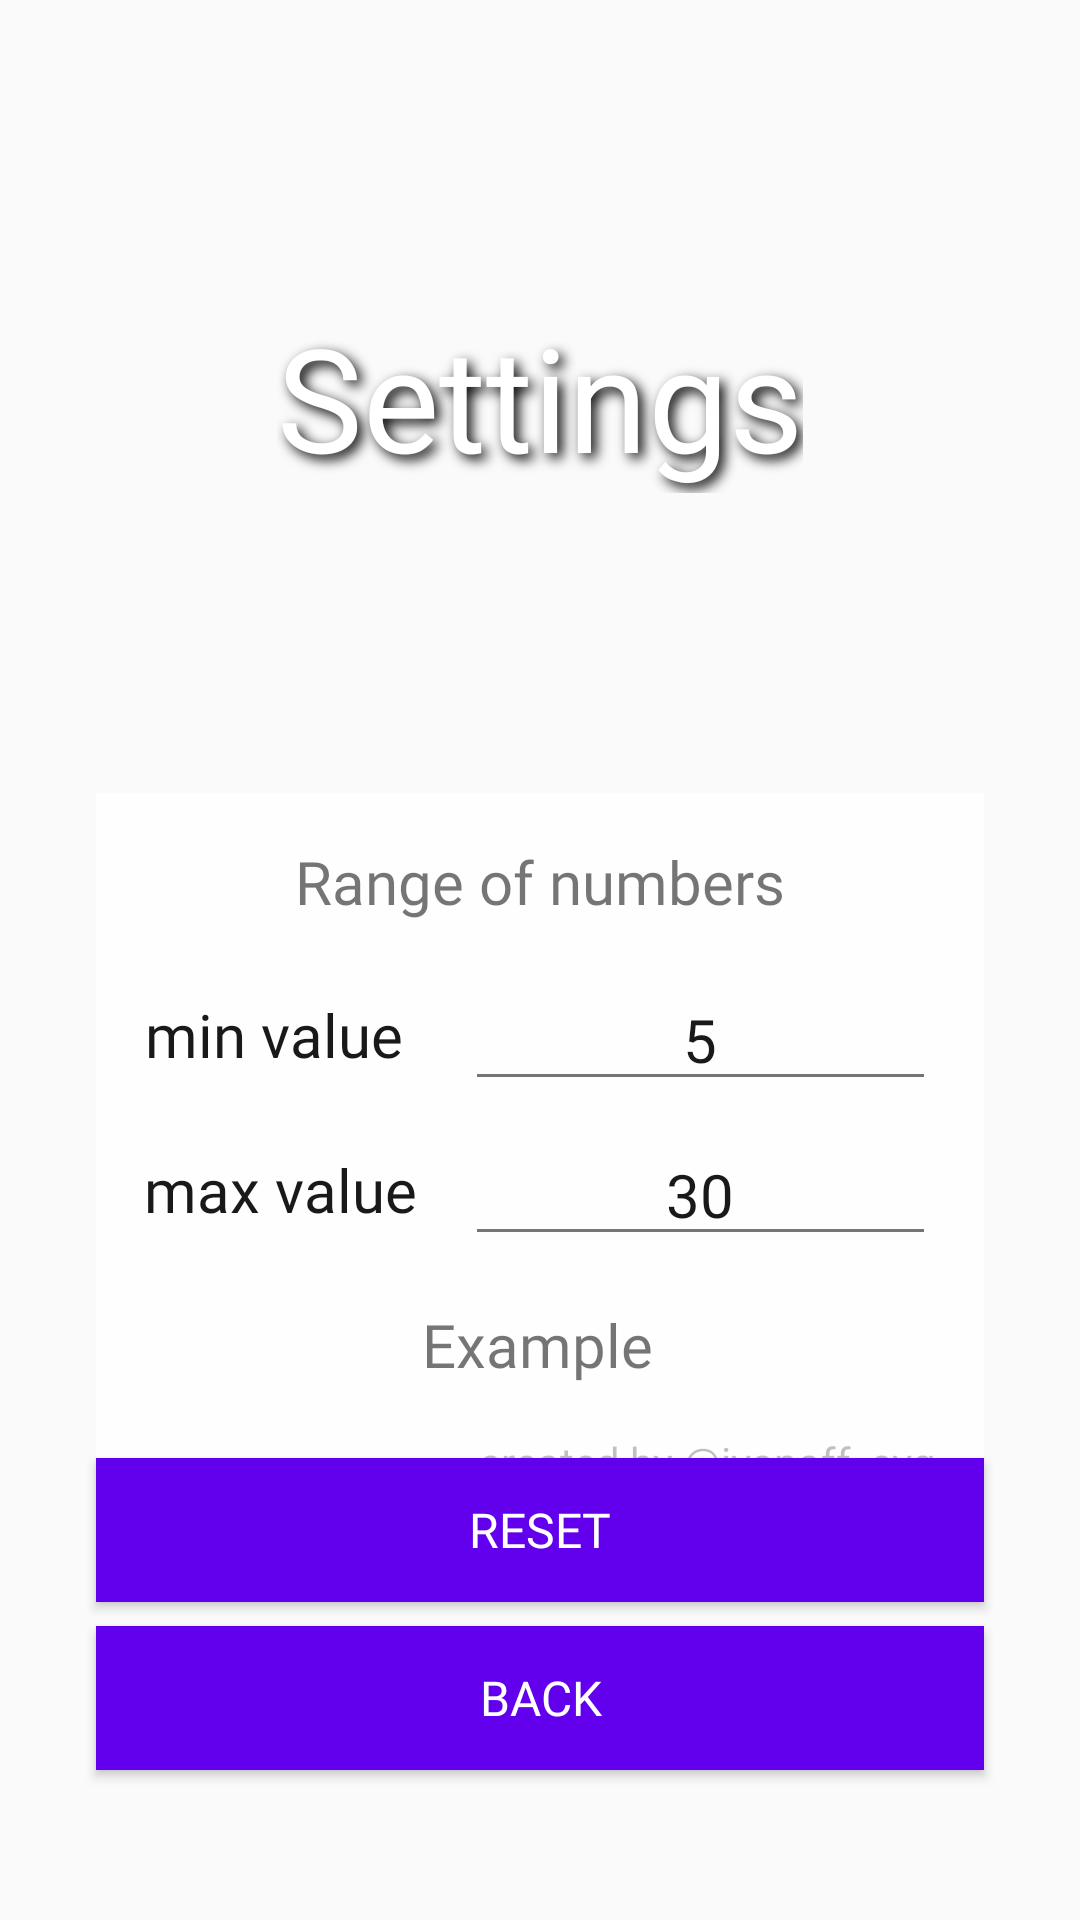

Reconstruct the res/layout file that produces this screen, plus the resources it refers to.
<!-- AndroidManifest.xml: application theme Theme.BrainTrainer -->
<!-- res/layout/activity_settings.xml -->
<?xml version="1.0" encoding="utf-8"?>
<androidx.constraintlayout.widget.ConstraintLayout xmlns:android="http://schemas.android.com/apk/res/android"
    xmlns:app="http://schemas.android.com/apk/res-auto"
    xmlns:tools="http://schemas.android.com/tools"
    android:layout_width="match_parent"
    android:layout_height="match_parent"
    tools:context=".SettingsActivity">

    <ImageView
        android:id="@+id/imageView3"
        android:layout_width="wrap_content"
        android:layout_height="wrap_content"
        android:scaleType="centerCrop"
        app:layout_constraintBottom_toBottomOf="parent"
        app:layout_constraintEnd_toEndOf="parent"
        app:layout_constraintStart_toStartOf="parent"
        app:layout_constraintTop_toTopOf="parent"
        app:srcCompat="@drawable/fon"
        android:contentDescription="@string/app_name" />

    <TextView
        android:id="@+id/textView3"
        android:layout_width="wrap_content"
        android:layout_height="wrap_content"
        android:layout_marginTop="100dp"
        android:fontFamily="@font/aclonica"
        android:shadowColor="@color/black"
        android:shadowDx="5"
        android:shadowDy="5"
        android:shadowRadius="10"
        android:text="@string/settings"
        android:textColor="@color/white"
        android:textSize="48sp"
        android:typeface="normal"
        app:layout_constraintEnd_toEndOf="parent"
        app:layout_constraintStart_toStartOf="parent"
        app:layout_constraintTop_toTopOf="parent" />

    <androidx.constraintlayout.widget.ConstraintLayout
        android:id="@+id/constraintLayout"
        android:layout_width="0dp"
        android:layout_height="wrap_content"
        android:layout_marginStart="32dp"
        android:layout_marginTop="100dp"
        android:layout_marginEnd="32dp"
        android:alpha="0.9"
        android:background="@color/white"
        android:paddingBottom="10dp"
        app:layout_constraintEnd_toEndOf="parent"
        app:layout_constraintStart_toStartOf="parent"
        app:layout_constraintTop_toBottomOf="@+id/textView3">

        <TextView
            android:id="@+id/textView5"
            android:layout_width="wrap_content"
            android:layout_height="wrap_content"
            android:layout_marginTop="16dp"
            android:alpha="0.6"
            android:fontFamily="@font/aldrich"
            android:text="@string/range_of_numbers"
            android:textAlignment="center"
            android:textColor="@color/black"
            android:textSize="20sp"
            app:layout_constraintEnd_toEndOf="parent"
            app:layout_constraintStart_toStartOf="parent"
            app:layout_constraintTop_toTopOf="parent" />

        <TextView
            android:id="@+id/textViewBestScore"
            android:layout_width="wrap_content"
            android:layout_height="wrap_content"
            android:layout_marginTop="16dp"
            android:alpha="0.6"
            android:fontFamily="@font/aldrich"
            android:text="@string/exampleText"
            android:textAlignment="center"
            android:textColor="@color/black"
            android:textSize="20sp"
            app:layout_constraintEnd_toEndOf="parent"
            app:layout_constraintHorizontal_bias="0.496"
            app:layout_constraintStart_toStartOf="parent"
            app:layout_constraintTop_toBottomOf="@+id/editTextMaxValue" />

        <TextView
            android:id="@+id/textView6"
            android:layout_width="wrap_content"
            android:layout_height="wrap_content"
            android:layout_marginStart="16dp"
            android:layout_marginTop="24dp"
            android:fontFamily="@font/aldrich"
            android:text="@string/min_value"
            android:textAlignment="center"
            android:textColor="@color/black"
            android:textSize="20sp"
            app:layout_constraintStart_toStartOf="parent"
            app:layout_constraintTop_toBottomOf="@+id/textView5" />

        <TextView
            android:id="@+id/textView7"
            android:layout_width="wrap_content"
            android:layout_height="wrap_content"
            android:layout_marginTop="16dp"
            android:fontFamily="@font/aldrich"
            android:text="@string/max_value"
            android:textAlignment="center"
            android:textColor="@color/black"
            android:textSize="20sp"
            app:layout_constraintStart_toStartOf="@+id/textView6"
            app:layout_constraintTop_toBottomOf="@+id/editTextMinValue" />

        <EditText
            android:id="@+id/editTextMinValue"
            android:layout_width="0dp"
            android:layout_height="wrap_content"
            android:layout_marginStart="16dp"
            android:layout_marginEnd="16dp"
            android:ems="10"
            android:fontFamily="@font/aldrich"
            android:inputType="number"
            android:text="@string/_5"
            android:textAlignment="center"
            android:textColor="@color/black"
            android:textSize="20sp"
            app:layout_constraintBottom_toBottomOf="@+id/textView6"
            app:layout_constraintEnd_toEndOf="parent"
            app:layout_constraintStart_toEndOf="@+id/textView7"
            app:layout_constraintTop_toTopOf="@+id/textView6" />

        <EditText
            android:id="@+id/editTextMaxValue"
            android:layout_width="0dp"
            android:layout_height="wrap_content"
            android:layout_marginStart="16dp"
            android:ems="10"
            android:fontFamily="@font/aldrich"
            android:inputType="number"
            android:text="@string/_30"
            android:textAlignment="center"
            android:textColor="@color/black"
            android:textSize="20sp"
            app:layout_constraintBottom_toBottomOf="@+id/textView7"
            app:layout_constraintEnd_toEndOf="@+id/editTextMinValue"
            app:layout_constraintStart_toEndOf="@+id/textView7"
            app:layout_constraintTop_toTopOf="@+id/textView7" />

        <TextView
            android:id="@+id/textView2"
            android:layout_width="wrap_content"
            android:layout_height="wrap_content"
            android:layout_marginTop="16dp"
            android:layout_marginEnd="16dp"
            android:alpha="0.5"
            android:fontFamily="@font/aldrich"
            android:text="@string/copyright"
            app:layout_constraintEnd_toEndOf="parent"
            app:layout_constraintTop_toBottomOf="@+id/textViewBestScore" />

        <TextView
            android:id="@+id/textView8"
            android:layout_width="wrap_content"
            android:layout_height="wrap_content"
            android:layout_marginEnd="16dp"
            android:alpha="0.5"
            android:fontFamily="@font/aldrich"
            android:text="@string/app_version"
            app:layout_constraintEnd_toEndOf="parent"
            app:layout_constraintTop_toBottomOf="@+id/textView2" />
    </androidx.constraintlayout.widget.ConstraintLayout>

    <Button
        android:id="@+id/btnBack"
        android:layout_width="0dp"
        android:layout_height="wrap_content"
        android:layout_marginStart="32dp"
        android:layout_marginEnd="32dp"
        android:layout_marginBottom="50dp"
        android:background="@color/purple_500"
        android:fontFamily="@font/aldrich"
        android:text="@string/back"
        android:textColor="@color/white"
        android:textSize="16sp"
        app:layout_constraintBottom_toBottomOf="parent"
        app:layout_constraintEnd_toEndOf="parent"
        app:layout_constraintStart_toStartOf="parent" />

    <Button
        android:id="@+id/btnReset"
        android:layout_width="0dp"
        android:layout_height="wrap_content"
        android:layout_marginStart="32dp"
        android:layout_marginEnd="32dp"
        android:layout_marginBottom="8dp"
        android:background="@color/purple_500"
        android:fontFamily="@font/aldrich"
        android:text="@string/reset"
        android:textColor="@color/white"
        android:textSize="16sp"
        app:layout_constraintBottom_toTopOf="@+id/btnBack"
        app:layout_constraintEnd_toEndOf="parent"
        app:layout_constraintHorizontal_bias="0.0"
        app:layout_constraintStart_toStartOf="parent" />

</androidx.constraintlayout.widget.ConstraintLayout>
<!-- resources referenced by this layout -->
<resources>
  <color name="black">#FF000000</color>
  <color name="purple_500">#FF6200EE</color>
  <color name="white">#FFFFFFFF</color>
  <string name="_30">30</string>
  <string name="_5">5</string>
  <string name="app_name">BrainTrainer</string>
  <string name="app_version">version 0.5.1 beta</string>
  <string name="back">Back</string>
  <string name="copyright">created by @ivanoff_evg</string>
  <string name="exampleText">Example</string>
  <string name="max_value">max value</string>
  <string name="min_value">min value</string>
  <string name="range_of_numbers">Range of numbers</string>
  <string name="reset">reset</string>
  <string name="settings">Settings</string>
  <style name="Theme.BrainTrainer" parent="Theme.AppCompat.DayNight.DarkActionBar">
          
          <item name="colorPrimary">@color/purple_500</item>
          <item name="colorPrimaryVariant">@color/purple_700</item>
          <item name="colorOnPrimary">@color/white</item>
          
          <item name="colorSecondary">@color/teal_200</item>
          <item name="colorSecondaryVariant">@color/teal_700</item>
          <item name="colorOnSecondary">@color/black</item>
          
          <item name="android:statusBarColor" tools:targetApi="l">?attr/colorPrimaryVariant</item>
          
      </style>
  <color name="purple_700">#FF3700B3</color>
  <color name="teal_200">#FF03DAC5</color>
  <color name="teal_700">#FF018786</color>
</resources>
